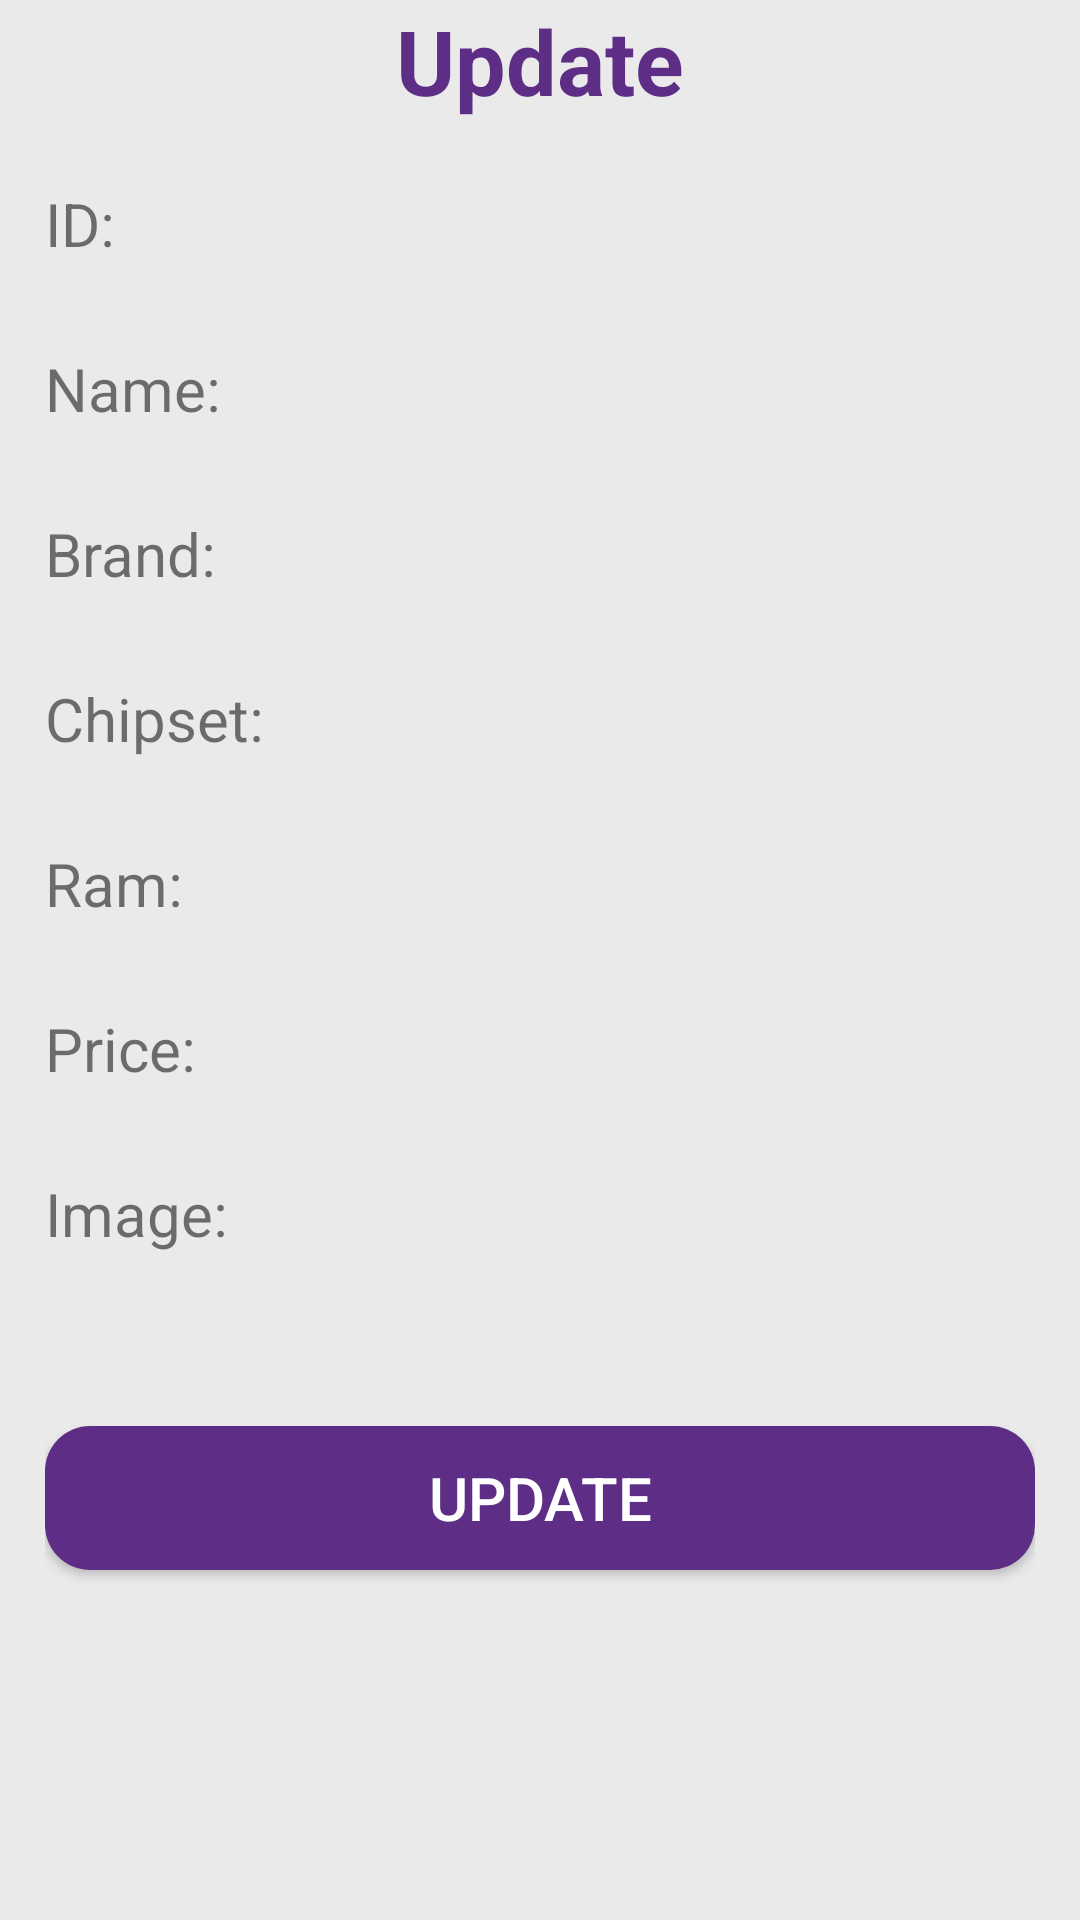

Android layout source for this screen:
<!-- AndroidManifest.xml: application theme Theme.SmartphoneStore -->
<!-- res/layout/activity_update.xml -->
<?xml version="1.0" encoding="utf-8"?>
<LinearLayout xmlns:android="http://schemas.android.com/apk/res/android"
    xmlns:tools="http://schemas.android.com/tools"
    android:layout_width="match_parent"
    android:layout_height="match_parent"
    tools:context=".UpdateActivity"
    android:orientation="vertical"
    android:paddingHorizontal="15dp"
    android:background="@color/back_ground">
    <TextView
        android:text="Update"
        android:textSize="30dp"
        android:textColor="@color/purple"
        android:textStyle="bold"
        android:gravity="center"
        android:layout_width="match_parent"
        android:layout_height="wrap_content"/>
    <TableLayout
        android:layout_width="match_parent"
        android:layout_height="wrap_content"
        android:stretchColumns="1"
        android:layout_marginTop="15dp">
        <TableRow>
            <TextView
                android:text="ID:"
                android:textSize="20dp"/>
            <EditText
                android:id="@+id/etId"
                android:editable="false"
                android:background="@drawable/my_edit_text"
                android:layout_marginLeft="5dp"
                android:paddingLeft="15dp"
                android:layout_height="40dp"/>
        </TableRow>
        <TableRow android:layout_marginTop="15dp">
            <TextView
                android:text="Name:"
                android:textSize="20dp"/>
            <EditText
                android:id="@+id/etName"
                android:background="@drawable/my_edit_text"
                android:layout_marginLeft="5dp"
                android:paddingLeft="15dp"
                android:layout_height="40dp"/>
        </TableRow>
        <TableRow android:layout_marginTop="15dp">
            <TextView
                android:text="Brand:"
                android:textSize="20dp"/>
            <EditText
                android:id="@+id/etBrand"
                android:background="@drawable/my_edit_text"
                android:layout_marginLeft="5dp"
                android:paddingLeft="15dp"
                android:layout_height="40dp"/>
        </TableRow>
        <TableRow android:layout_marginTop="15dp">
            <TextView
                android:text="Chipset:"
                android:textSize="20dp"/>
            <EditText
                android:id="@+id/etChipset"
                android:background="@drawable/my_edit_text"
                android:layout_marginLeft="5dp"
                android:paddingLeft="15dp"
                android:layout_height="40dp"/>
        </TableRow>
        <TableRow android:layout_marginTop="15dp">
            <TextView
                android:text="Ram:"
                android:textSize="20dp"/>
            <EditText
                android:id="@+id/etRam"
                android:background="@drawable/my_edit_text"
                android:layout_marginLeft="5dp"
                android:paddingLeft="15dp"
                android:layout_height="40dp"/>
        </TableRow>
        <TableRow android:layout_marginTop="15dp">
            <TextView
                android:text="Price:"
                android:textSize="20dp"/>
            <EditText
                android:id="@+id/etPrice"
                android:inputType="number"
                android:background="@drawable/my_edit_text"
                android:layout_marginLeft="5dp"
                android:paddingLeft="15dp"
                android:layout_height="40dp"/>
        </TableRow>
        <TableRow android:layout_marginTop="15dp">
            <TextView
                android:text="Image:"
                android:textSize="20dp"/>
            <EditText
                android:id="@+id/etImage"
                android:background="@drawable/my_edit_text"
                android:layout_marginLeft="5dp"
                android:paddingLeft="15dp"
                android:layout_height="40dp"/>
        </TableRow>
    </TableLayout>
    <androidx.appcompat.widget.AppCompatButton
        android:id="@+id/btUpdate"
        android:text="update"
        android:textSize="20dp"
        android:layout_gravity="center"
        android:layout_width="match_parent"
        android:layout_height="wrap_content"
        android:layout_marginTop="50dp"
        android:background="@drawable/my_button"
        android:textColor="@color/white"/>
</LinearLayout>
<!-- resources referenced by this layout -->
<resources>
  <color name="back_ground">#a6dfdfdf</color>
  <color name="purple">#5e2e86</color>
  <color name="white">#FFFFFFFF</color>
  <!-- drawable my_button (drawable) -->
  <?xml version="1.0" encoding="utf-8"?>
  <shape xmlns:android="http://schemas.android.com/apk/res/android"
      android:shape="rectangle">
      <corners android:radius="15dp"/>
      
      <gradient
          android:angle="45"
          android:startColor="@color/purple"
          android:endColor="@color/purple"
          android:type="linear"/>
  </shape>
  <style name="Theme.SmartphoneStore" parent="Theme.MaterialComponents.DayNight.DarkActionBar">
          
          <item name="colorPrimary">@color/purple</item>
          <item name="colorPrimaryVariant">@color/purple_700</item>
          <item name="colorOnPrimary">@color/white</item>
          
          <item name="colorSecondary">@color/teal_200</item>
          <item name="colorSecondaryVariant">@color/teal_700</item>
          <item name="colorOnSecondary">@color/black</item>
          
          <item name="android:statusBarColor" tools:targetApi="l">?attr/colorPrimaryVariant</item>
          
      </style>
  <color name="purple_700">#FF3700B3</color>
  <color name="teal_200">#FF03DAC5</color>
  <color name="teal_700">#FF018786</color>
  <color name="black">#FF000000</color>
</resources>
